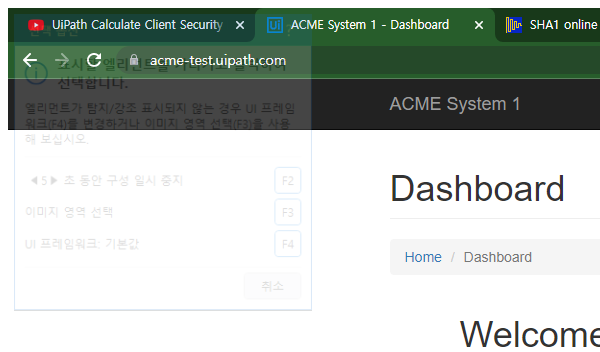
Task: Calculate Client Security Hash
Workflow: System1_NavigateTo_WIDetails

Step 1: Attach Browser - System 1 Dashboard (chrome.exe)

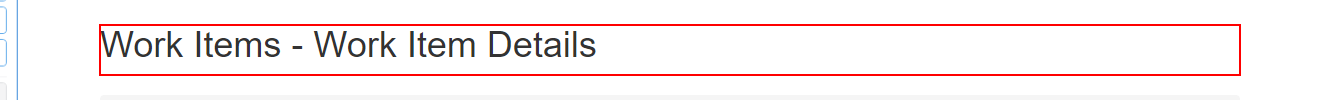
Step 2: find the heading 'Work Items      ...' in window 'ACME System 1 - Work Items' (chrome.exe)
